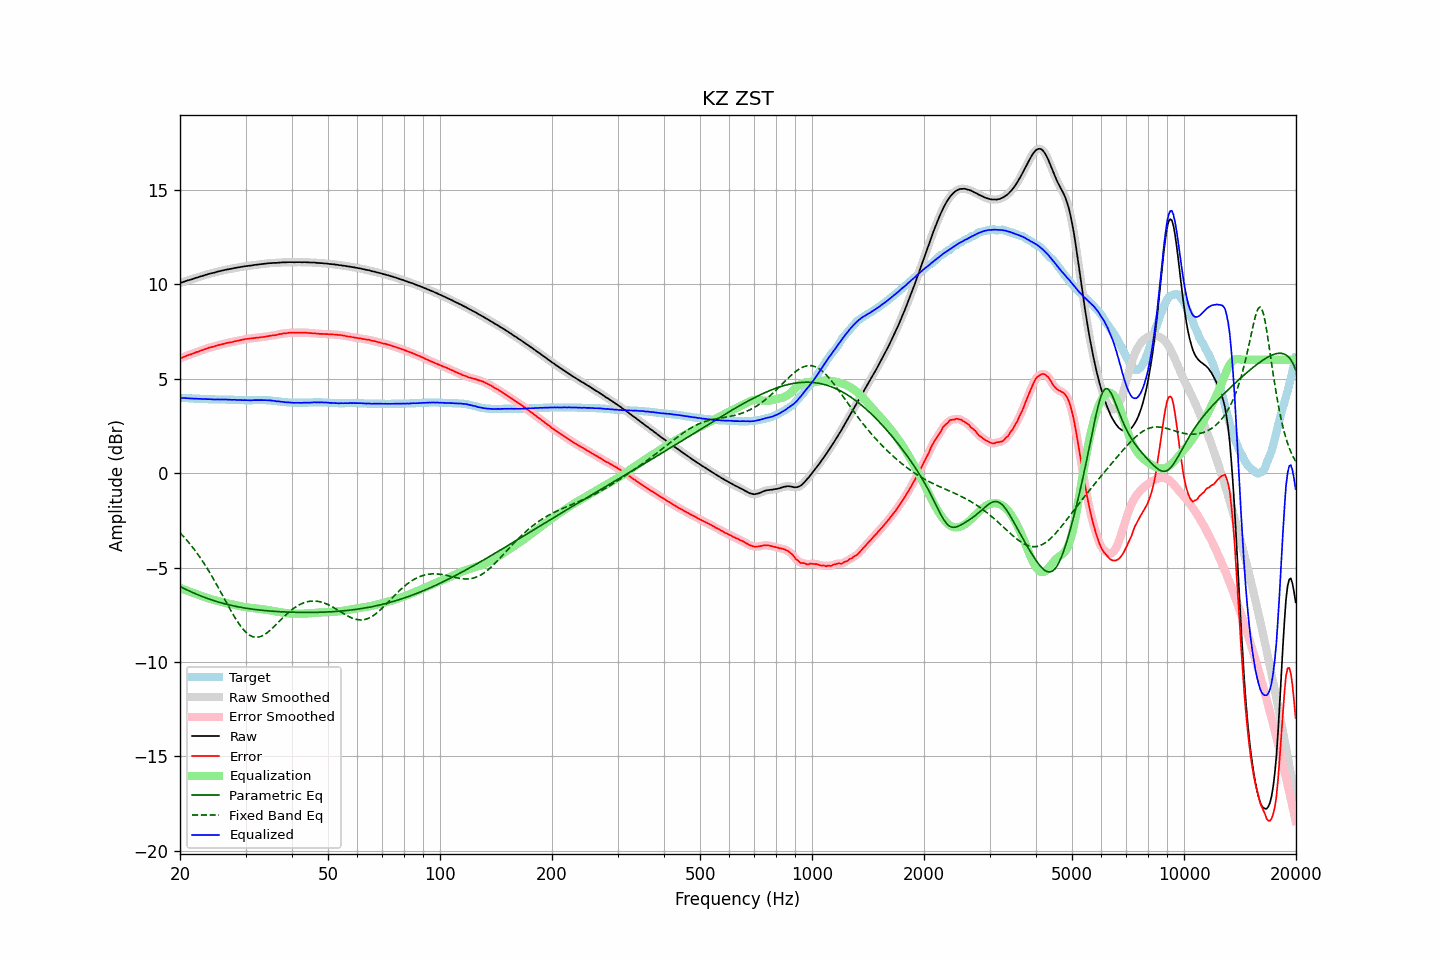

Source data for this figure (header and first rows):
frequency, raw, error, smoothed, error_smoothed, equalization, parametric_eq, fixed_band_eq, equalized_raw, equalized_smoothed, target
20.00, 10.06, 6.07, 10.06, 6.07, -6.07, -6.00, -3.16, 3.99, 3.99, 3.99
20.20, 10.09, 6.10, 10.09, 6.11, -6.11, -6.04, -3.24, 3.99, 3.99, 3.99
20.40, 10.12, 6.14, 10.12, 6.14, -6.14, -6.08, -3.34, 3.98, 3.98, 3.98
20.61, 10.15, 6.17, 10.15, 6.18, -6.17, -6.13, -3.43, 3.98, 3.98, 3.98
20.81, 10.18, 6.21, 10.18, 6.21, -6.21, -6.17, -3.53, 3.98, 3.98, 3.97
21.02, 10.21, 6.24, 10.21, 6.24, -6.24, -6.21, -3.62, 3.97, 3.97, 3.97
21.23, 10.23, 6.27, 10.23, 6.27, -6.27, -6.25, -3.73, 3.96, 3.96, 3.96
21.44, 10.25, 6.29, 10.26, 6.30, -6.30, -6.29, -3.83, 3.95, 3.95, 3.96
21.66, 10.28, 6.33, 10.28, 6.33, -6.33, -6.33, -3.94, 3.95, 3.95, 3.95
21.87, 10.31, 6.36, 10.31, 6.37, -6.36, -6.36, -4.05, 3.95, 3.95, 3.95
22.09, 10.34, 6.40, 10.34, 6.40, -6.40, -6.40, -4.17, 3.95, 3.94, 3.94
22.31, 10.36, 6.42, 10.37, 6.43, -6.43, -6.44, -4.28, 3.94, 3.94, 3.94
22.54, 10.39, 6.45, 10.39, 6.46, -6.46, -6.47, -4.40, 3.93, 3.93, 3.94
22.76, 10.42, 6.49, 10.42, 6.49, -6.49, -6.50, -4.53, 3.93, 3.93, 3.93
22.99, 10.44, 6.51, 10.45, 6.52, -6.52, -6.54, -4.66, 3.92, 3.93, 3.93
23.22, 10.47, 6.55, 10.47, 6.55, -6.55, -6.57, -4.79, 3.92, 3.92, 3.92
23.45, 10.50, 6.58, 10.50, 6.58, -6.58, -6.60, -4.92, 3.92, 3.92, 3.92
23.69, 10.52, 6.60, 10.53, 6.61, -6.61, -6.63, -5.06, 3.92, 3.92, 3.92
23.92, 10.55, 6.64, 10.55, 6.64, -6.63, -6.66, -5.20, 3.92, 3.92, 3.91
24.16, 10.57, 6.66, 10.57, 6.66, -6.66, -6.69, -5.34, 3.91, 3.91, 3.91
24.40, 10.59, 6.68, 10.59, 6.68, -6.69, -6.72, -5.48, 3.91, 3.91, 3.91
24.65, 10.61, 6.70, 10.61, 6.71, -6.71, -6.75, -5.63, 3.90, 3.90, 3.91
24.89, 10.63, 6.73, 10.64, 6.73, -6.74, -6.78, -5.78, 3.90, 3.90, 3.90
25.14, 10.66, 6.76, 10.66, 6.76, -6.76, -6.80, -5.93, 3.91, 3.90, 3.90
25.39, 10.68, 6.78, 10.68, 6.78, -6.78, -6.83, -6.09, 3.90, 3.90, 3.90
25.65, 10.70, 6.80, 10.70, 6.80, -6.80, -6.85, -6.24, 3.90, 3.90, 3.90
25.91, 10.72, 6.82, 10.72, 6.82, -6.82, -6.88, -6.40, 3.90, 3.90, 3.90
26.16, 10.74, 6.84, 10.74, 6.84, -6.85, -6.90, -6.56, 3.90, 3.90, 3.90
26.43, 10.76, 6.86, 10.76, 6.87, -6.87, -6.92, -6.71, 3.90, 3.90, 3.90
26.69, 10.78, 6.89, 10.78, 6.89, -6.88, -6.94, -6.87, 3.90, 3.90, 3.89
26.96, 10.79, 6.90, 10.80, 6.91, -6.90, -6.97, -7.03, 3.89, 3.89, 3.89
27.23, 10.81, 6.92, 10.81, 6.92, -6.92, -6.99, -7.18, 3.89, 3.89, 3.89
27.50, 10.82, 6.93, 10.83, 6.94, -6.94, -7.00, -7.33, 3.88, 3.89, 3.89
27.77, 10.84, 6.95, 10.84, 6.96, -6.96, -7.02, -7.48, 3.88, 3.88, 3.89
28.05, 10.86, 6.98, 10.86, 6.98, -6.98, -7.04, -7.62, 3.89, 3.88, 3.88
28.33, 10.87, 6.99, 10.88, 7.00, -7.00, -7.06, -7.76, 3.88, 3.88, 3.88
28.62, 10.89, 7.01, 10.89, 7.02, -7.01, -7.08, -7.89, 3.88, 3.88, 3.88
28.90, 10.90, 7.03, 10.90, 7.03, -7.03, -7.09, -8.02, 3.87, 3.87, 3.87
29.19, 10.92, 7.05, 10.92, 7.05, -7.05, -7.11, -8.13, 3.87, 3.87, 3.87
29.48, 10.93, 7.06, 10.94, 7.07, -7.07, -7.12, -8.24, 3.86, 3.87, 3.87
29.78, 10.95, 7.09, 10.95, 7.09, -7.08, -7.14, -8.34, 3.87, 3.87, 3.86
30.08, 10.96, 7.10, 10.96, 7.10, -7.10, -7.15, -8.42, 3.86, 3.86, 3.86
30.38, 10.97, 7.11, 10.97, 7.12, -7.11, -7.16, -8.50, 3.86, 3.86, 3.86
30.68, 10.98, 7.12, 10.98, 7.12, -7.12, -7.18, -8.56, 3.86, 3.86, 3.86
30.99, 10.99, 7.13, 10.99, 7.13, -7.14, -7.19, -8.61, 3.86, 3.86, 3.86
31.30, 11.00, 7.14, 11.01, 7.14, -7.14, -7.20, -8.65, 3.86, 3.86, 3.86
31.61, 11.02, 7.15, 11.02, 7.15, -7.15, -7.21, -8.68, 3.87, 3.87, 3.87
31.93, 11.03, 7.16, 11.03, 7.16, -7.16, -7.22, -8.69, 3.87, 3.87, 3.87
32.24, 11.04, 7.17, 11.04, 7.17, -7.17, -7.23, -8.69, 3.87, 3.87, 3.87
32.57, 11.05, 7.18, 11.05, 7.18, -7.18, -7.24, -8.68, 3.87, 3.87, 3.87
32.89, 11.06, 7.19, 11.06, 7.19, -7.19, -7.25, -8.65, 3.87, 3.87, 3.87
33.22, 11.07, 7.20, 11.07, 7.20, -7.20, -7.26, -8.62, 3.87, 3.87, 3.87
33.55, 11.08, 7.21, 11.08, 7.21, -7.22, -7.27, -8.58, 3.87, 3.87, 3.87
33.89, 11.09, 7.22, 11.09, 7.23, -7.23, -7.28, -8.52, 3.86, 3.86, 3.87
34.23, 11.10, 7.24, 11.10, 7.24, -7.24, -7.29, -8.46, 3.86, 3.86, 3.86
34.57, 11.11, 7.25, 11.11, 7.26, -7.25, -7.29, -8.40, 3.86, 3.86, 3.86
34.92, 11.12, 7.27, 11.12, 7.27, -7.27, -7.30, -8.33, 3.86, 3.85, 3.85
35.27, 11.12, 7.28, 11.13, 7.29, -7.28, -7.31, -8.25, 3.84, 3.85, 3.84
35.62, 11.13, 7.30, 11.13, 7.30, -7.30, -7.31, -8.17, 3.84, 3.83, 3.83
35.97, 11.13, 7.30, 11.13, 7.31, -7.31, -7.32, -8.08, 3.82, 3.82, 3.83
... 635 more rows
